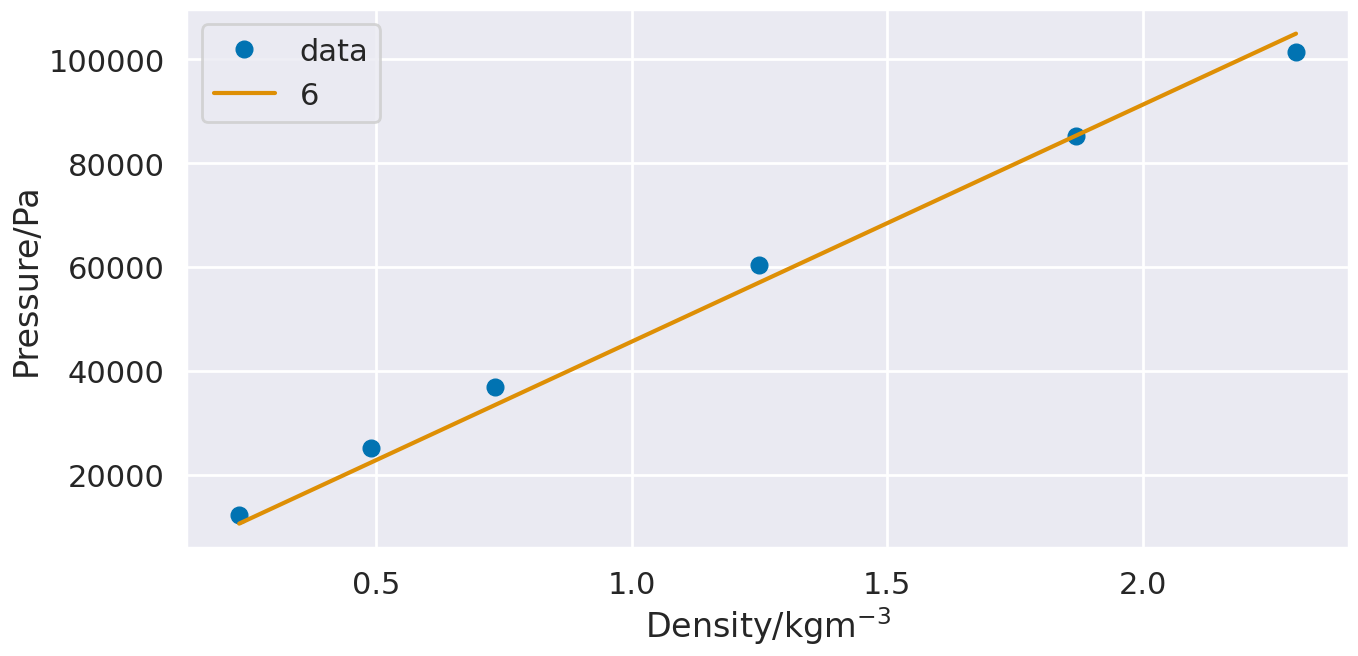

Write the Python code that produced this figure.
import numpy as np
import matplotlib.pyplot as plt
import seaborn as sns
sns.set('poster', palette='colorblind')
from scipy.optimize import curve_fit
from scipy.constants import R

def ideal_gas(rho, M):
    # convert celsius to Kelvin
    T = 25 + 273.15
    gradient  = (R * T) / M
    p = gradient * rho
    return p

C = 12.011
H = 1.008
O = 15.999
print('Molecular mass of dimethyl ether = {:.2f} g'.format(2 * C + O + 6 * H))

p = np.array([12231, 25195, 36970, 60367, 85231, 101325])
rho = np.array([0.232, 0.489, 0.733, 1.250, 1.870, 2.300])
data_points = 6
a = curve_fit(ideal_gas, rho[:data_points], p[:data_points])
plt.figure(figsize=(15, 7)); plt.plot(rho, p, 'o', label='data')
plt.plot(rho, ideal_gas(rho, a[0]), label='{}'.format(data_points))
plt.xlabel('Density/kgm$^{-3}$'); plt.ylabel('Pressure/Pa'); plt.legend(); plt.show()
print("data points={}; mass={:.2f} g; real mass={:.2f} g".format(
    data_points, a[0][0] * 1000, 2 * C + O + 6 * H))

